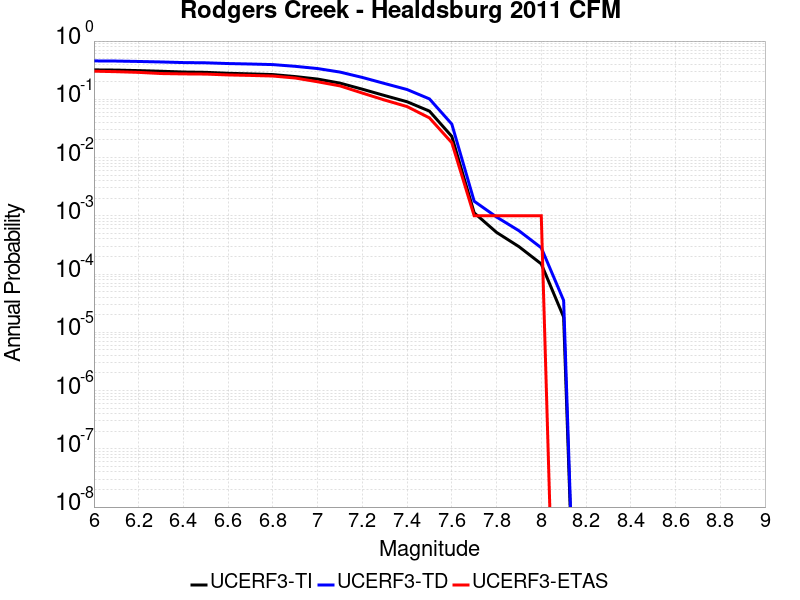

Source data for this figure (header and first rows):
Magnitude, UCERF3-TI Prob, UCERF3-TD Prob, UCERF3-ETAS Prob
6.0, 0.32, 0.4563, 0.304
6.1, 0.3174, 0.4536, 0.298
6.2, 0.311, 0.4463, 0.29
6.3, 0.3033, 0.4377, 0.277
6.4, 0.2941, 0.4273, 0.273
6.5, 0.2904, 0.4232, 0.271
6.6, 0.2798, 0.4111, 0.262
6.7, 0.2732, 0.4036, 0.257
6.8, 0.2659, 0.3944, 0.251
6.9, 0.2457, 0.3684, 0.232
7.0, 0.2226, 0.3373, 0.2
7.1, 0.1896, 0.2935, 0.17
7.2, 0.1492, 0.2374, 0.128
7.3, 0.1159, 0.1866, 0.097
7.4, 0.09084, 0.1472, 0.075
7.5, 0.06271, 0.1017, 0.048
7.6, 0.02309, 0.03757, 0.018
7.7, 0.001125, 0.00178, 0.001
7.8, 5.1968504E-4, 9.5442036E-4, 0.001
7.9, 2.9604483E-4, 5.5519975E-4, 0.001
8.0, 1.4929431E-4, 2.823643E-4, 0.001
8.1, 1.8285913E-5, 3.521419E-5, 0.0
